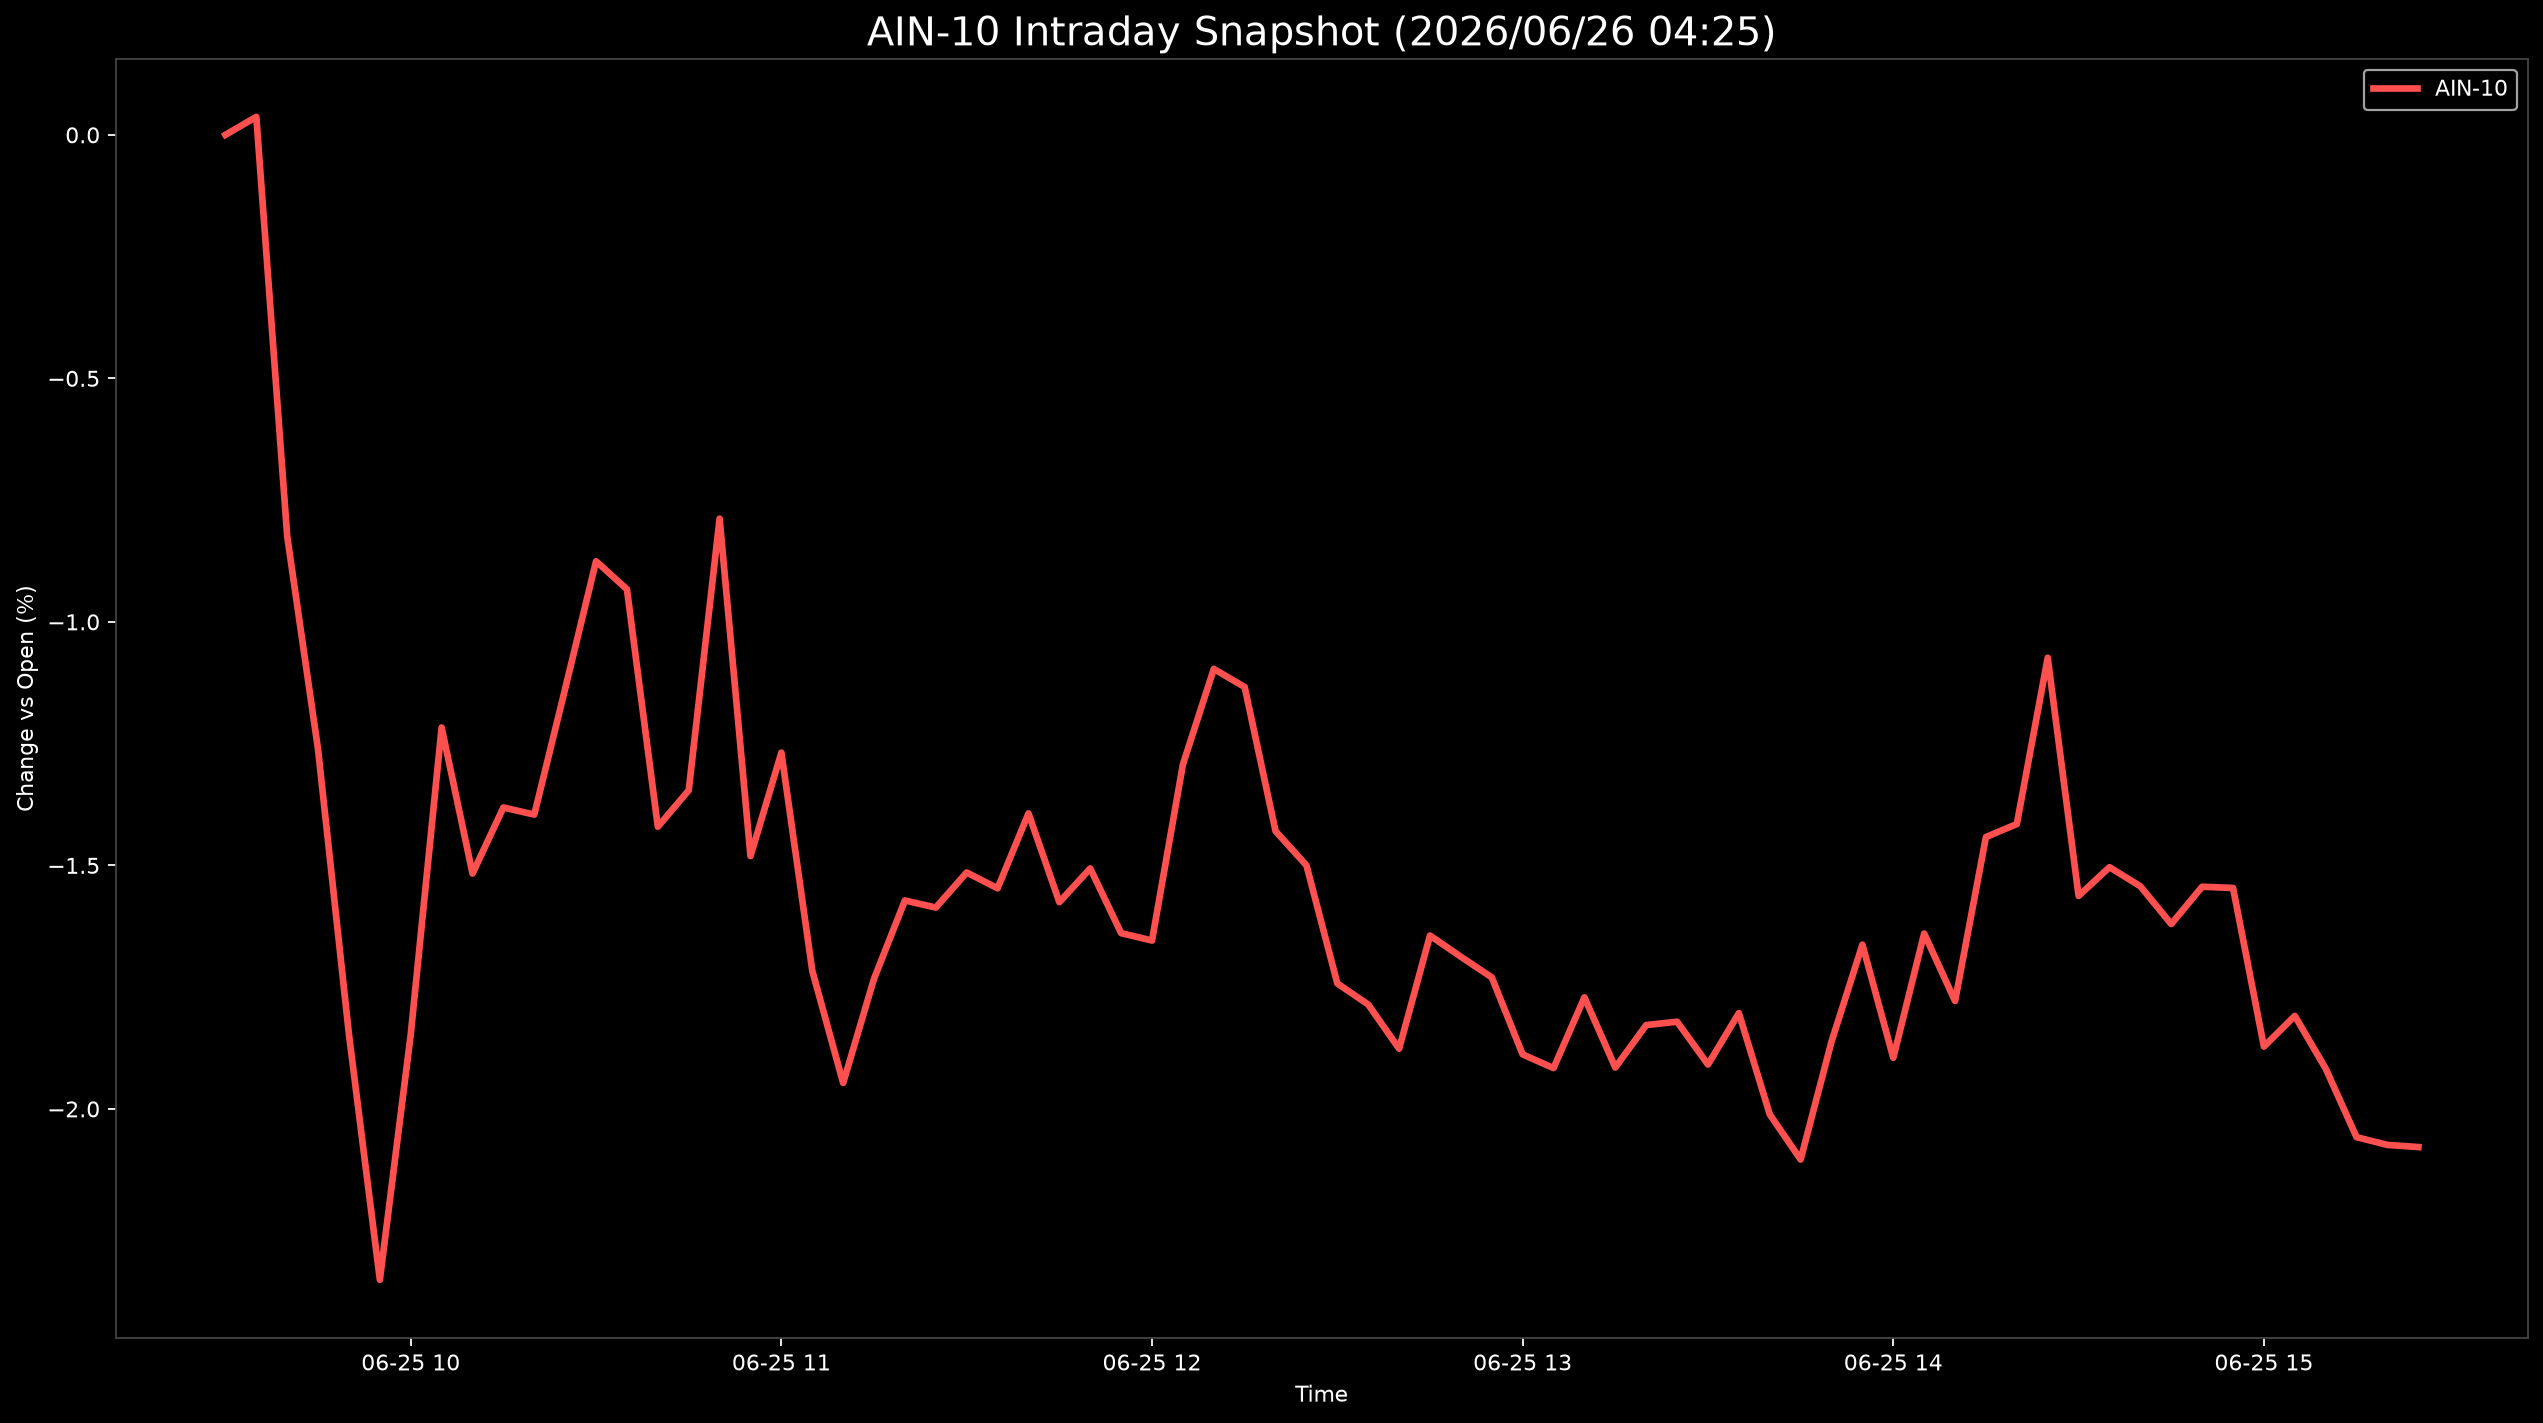

Source data for this figure (header and first rows):
Datetime, AIN-10
2026-06-25 09:30:00, 0.0
2026-06-25 09:35:00, 0.03689
2026-06-25 09:40:00, -0.8243
2026-06-25 09:45:00, -1.263
2026-06-25 09:50:00, -1.847
2026-06-25 09:55:00, -2.351
2026-06-25 10:00:00, -1.847
2026-06-25 10:05:00, -1.217
2026-06-25 10:10:00, -1.517
2026-06-25 10:15:00, -1.381
2026-06-25 10:20:00, -1.396
2026-06-25 10:25:00, -1.137
2026-06-25 10:30:00, -0.8755
2026-06-25 10:35:00, -0.9331
2026-06-25 10:40:00, -1.421
2026-06-25 10:45:00, -1.346
2026-06-25 10:50:00, -0.7881
2026-06-25 10:55:00, -1.481
2026-06-25 11:00:00, -1.268
2026-06-25 11:05:00, -1.716
2026-06-25 11:10:00, -1.947
2026-06-25 11:15:00, -1.733
2026-06-25 11:20:00, -1.572
2026-06-25 11:25:00, -1.587
2026-06-25 11:30:00, -1.515
2026-06-25 11:35:00, -1.547
2026-06-25 11:40:00, -1.393
2026-06-25 11:45:00, -1.575
2026-06-25 11:50:00, -1.506
2026-06-25 11:55:00, -1.639
2026-06-25 12:00:00, -1.654
2026-06-25 12:05:00, -1.293
2026-06-25 12:10:00, -1.097
2026-06-25 12:15:00, -1.134
2026-06-25 12:20:00, -1.43
2026-06-25 12:25:00, -1.5
2026-06-25 12:30:00, -1.742
2026-06-25 12:35:00, -1.786
2026-06-25 12:40:00, -1.876
2026-06-25 12:45:00, -1.644
2026-06-25 12:50:00, -1.688
2026-06-25 12:55:00, -1.73
2026-06-25 13:00:00, -1.888
2026-06-25 13:05:00, -1.916
2026-06-25 13:10:00, -1.771
2026-06-25 13:15:00, -1.915
2026-06-25 13:20:00, -1.828
2026-06-25 13:25:00, -1.821
2026-06-25 13:30:00, -1.909
2026-06-25 13:35:00, -1.803
2026-06-25 13:40:00, -2.011
2026-06-25 13:45:00, -2.104
2026-06-25 13:50:00, -1.862
2026-06-25 13:55:00, -1.663
2026-06-25 14:00:00, -1.895
2026-06-25 14:05:00, -1.64
2026-06-25 14:10:00, -1.778
2026-06-25 14:15:00, -1.442
2026-06-25 14:20:00, -1.415
2026-06-25 14:25:00, -1.074
... 12 more rows
